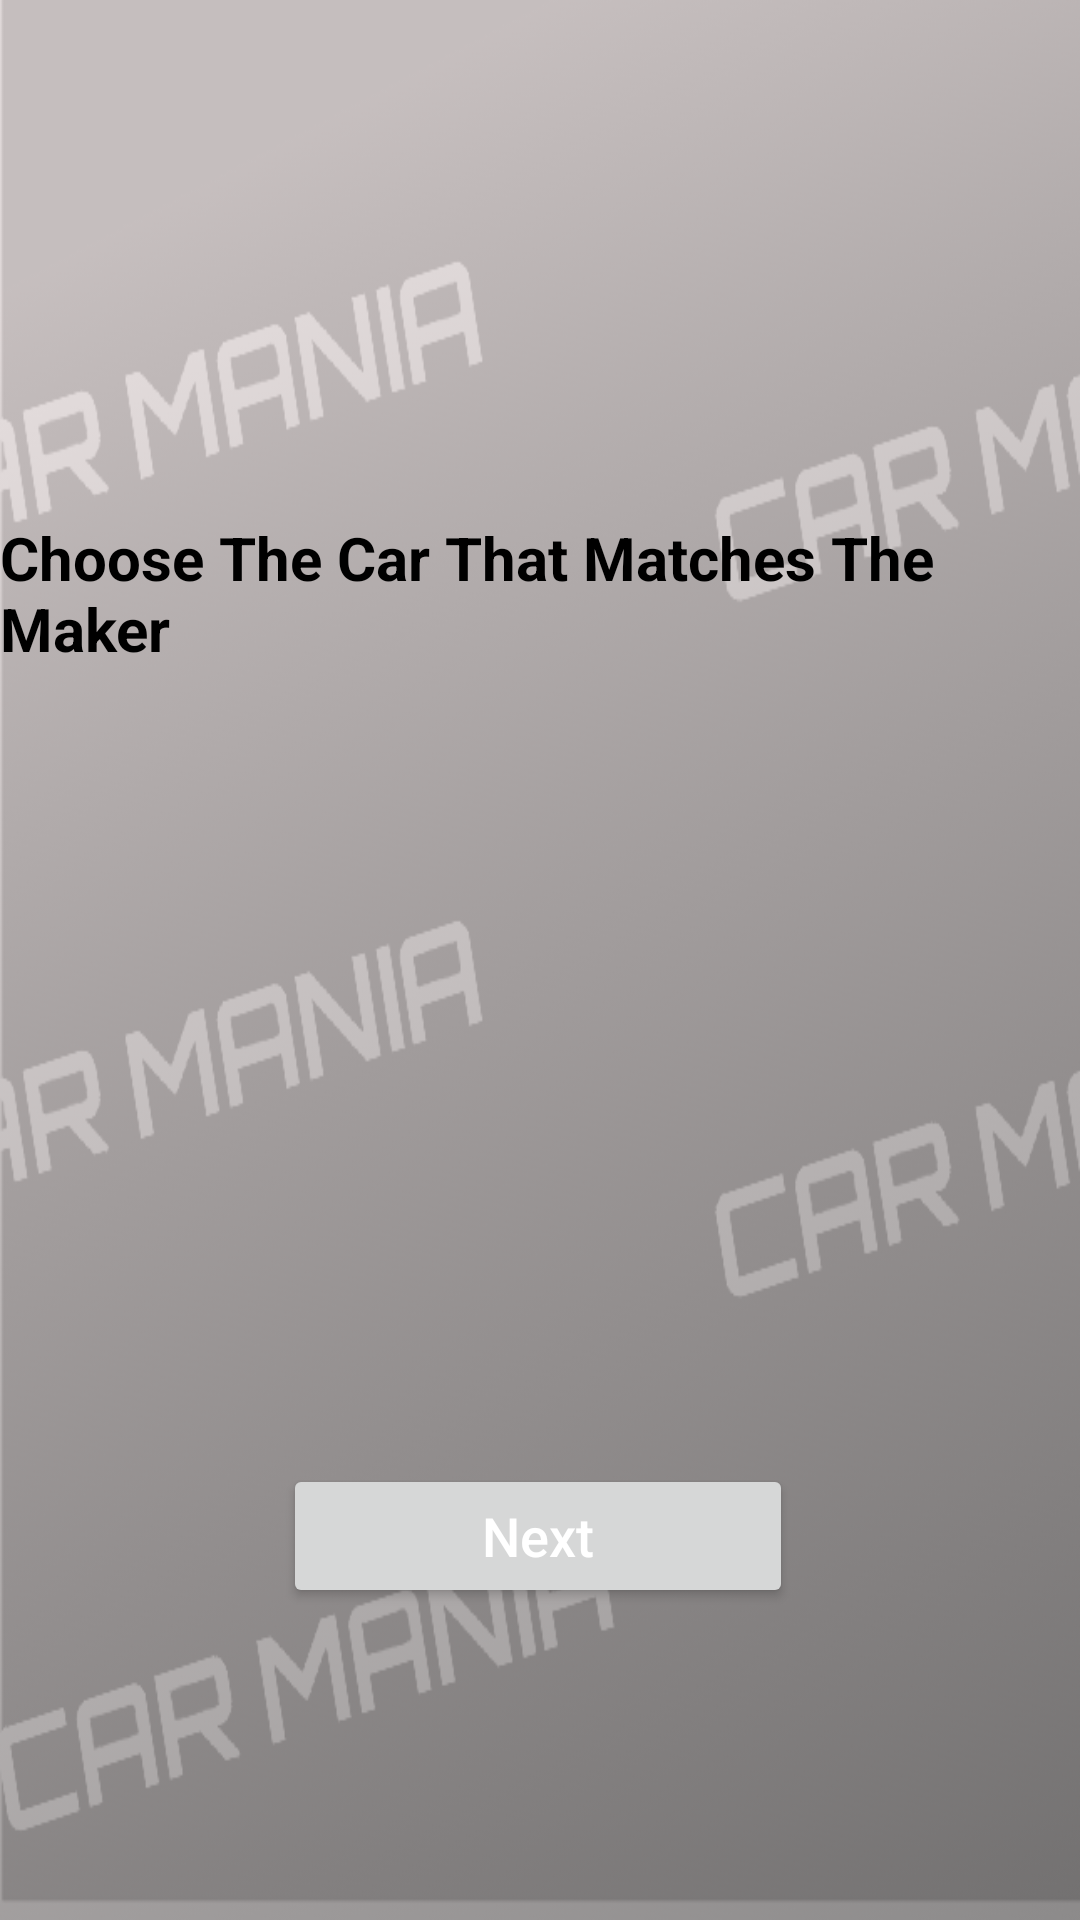

Here is an Android app screen rendered from its layout file. Give the layout XML and the strings, colors and styles it references.
<!-- AndroidManifest.xml: application theme Theme.CarMatchGameapp -->
<!-- res/layout/activity_identify_the_car_image.xml -->
<?xml version="1.0" encoding="utf-8"?>
<androidx.constraintlayout.widget.ConstraintLayout xmlns:android="http://schemas.android.com/apk/res/android"
    xmlns:app="http://schemas.android.com/apk/res-auto"
    xmlns:tools="http://schemas.android.com/tools"
    android:layout_width="match_parent"
    android:layout_height="match_parent"
    android:background="@drawable/back_drop_image"
    tools:context=".IdentifyTheCarImage">

    <TextView
        android:id="@+id/car_make_name_label"
        android:layout_width="300dp"
        android:layout_height="wrap_content"
        android:layout_marginTop="56dp"
        android:gravity="center|center_horizontal"
        android:textAppearance="@style/TextAppearance.AppCompat.Body2"
        android:textColor="?attr/colorOnSurface"
        android:textSize="22sp"
        android:textStyle="normal"
        app:layout_constraintEnd_toEndOf="parent"
        app:layout_constraintHorizontal_bias="0.495"
        app:layout_constraintStart_toStartOf="parent"
        app:layout_constraintTop_toTopOf="parent" />

    <Button
        android:id="@+id/next_button"
        android:layout_width="170dp"
        android:layout_height="wrap_content"
        android:layout_marginBottom="104dp"
        android:onClick="showNextImageSet"
        android:text="@string/button_label_next"
        android:textAllCaps="false"
        android:textColor="@color/white"
        android:textSize="18sp"
        app:layout_constraintBottom_toBottomOf="parent"
        app:layout_constraintEnd_toEndOf="parent"
        app:layout_constraintHorizontal_bias="0.497"
        app:layout_constraintStart_toStartOf="parent"
        app:rippleColor="#88FFFFFF" />

    <TextView
        android:id="@+id/result_text"
        android:layout_width="200dp"
        android:layout_height="35dp"
        android:layout_marginTop="32dp"
        android:gravity="center|center_horizontal"
        android:textSize="24sp"
        android:textStyle="bold|italic"
        app:layout_constraintEnd_toEndOf="parent"
        app:layout_constraintHorizontal_bias="0.497"
        app:layout_constraintStart_toStartOf="parent"
        app:layout_constraintTop_toBottomOf="@+id/car_make_name_label" />

    <TextView
        android:id="@+id/timer_text"
        android:layout_width="wrap_content"
        android:layout_height="wrap_content"
        android:layout_marginStart="27dp"
        android:layout_marginLeft="27dp"
        android:layout_marginTop="11dp"
        android:layout_marginEnd="28dp"
        android:layout_marginRight="28dp"
        android:layout_marginBottom="12dp"
        android:textSize="24sp"
        android:visibility="invisible"
        app:layout_constraintBottom_toBottomOf="@+id/circular_progress_timer"
        app:layout_constraintEnd_toEndOf="@+id/circular_progress_timer"
        app:layout_constraintStart_toStartOf="@+id/circular_progress_timer"
        app:layout_constraintTop_toTopOf="@+id/circular_progress_timer" />

    <ProgressBar
        android:id="@+id/circular_progress_timer"
        style="?android:progressBarStyleHorizontal"
        android:layout_width="55dp"
        android:layout_height="55dp"
        android:layout_marginTop="4dp"
        android:layout_marginRight="348dp"
        android:progress="0"
        android:progressDrawable="@drawable/circular_progress"
        android:rotation="-90"
        app:layout_constraintRight_toRightOf="parent"
        app:layout_constraintTop_toTopOf="parent" />

    <TextView
        android:id="@+id/identify_dog_instructions"
        android:layout_width="wrap_content"
        android:layout_height="wrap_content"
        android:layout_marginTop="20dp"
        android:text="@string/images_of_random_car"
        android:textColor="@color/black"
        android:textSize="20sp"
        android:textStyle="bold"
        app:layout_constraintEnd_toEndOf="parent"
        app:layout_constraintHorizontal_bias="0.315"
        app:layout_constraintStart_toStartOf="parent"
        app:layout_constraintTop_toBottomOf="@+id/result_text" />

    <ImageView
        android:id="@+id/second_car_image"
        android:layout_width="179dp"
        android:layout_height="144dp"
        android:layout_marginStart="16dp"
        android:layout_marginLeft="16dp"
        android:layout_marginBottom="204dp"
        android:contentDescription="@string/image_of_third_car_description"
        android:onClick="checkAnswerThird"
        app:layout_constraintBottom_toBottomOf="parent"
        app:layout_constraintStart_toStartOf="parent" />

    <ImageView
        android:id="@+id/third_car_image"
        android:layout_width="179dp"
        android:layout_height="144dp"
        android:layout_marginEnd="16dp"
        android:layout_marginRight="16dp"
        android:layout_marginBottom="199dp"
        android:contentDescription="@string/image_of_second_car_description"
        android:onClick="checkAnswerSecond"
        android:paddingBottom="8dp"
        app:layout_constraintBottom_toBottomOf="parent"
        app:layout_constraintEnd_toEndOf="parent" />

    <ImageView
        android:id="@+id/first_car_image"
        android:layout_width="179dp"
        android:layout_height="144dp"
        android:layout_marginTop="212dp"
        android:contentDescription="@string/image_of_first_car_description"
        android:onClick="checkAnswerFirst"
        android:paddingBottom="8dp"
        app:layout_constraintEnd_toEndOf="parent"
        app:layout_constraintStart_toStartOf="parent"
        app:layout_constraintTop_toTopOf="parent" />
</androidx.constraintlayout.widget.ConstraintLayout>
<!-- resources referenced by this layout -->
<resources>
  <color name="black">#FF000000</color>
  <color name="white">#FFFFFFFF</color>
  <!-- drawable back_drop_image: png bitmap (drawable, 265852 bytes) -->
  <!-- drawable circular_progress (drawable) -->
  <?xml version="1.0" encoding="utf-8"?>
  <shape xmlns:android="http://schemas.android.com/apk/res/android"
      android:shape="ring"
      android:innerRadiusRatio="3"
      android:thickness="6dp"
      android:useLevel="true">
  
      <solid android:color="@color/blue"/>
  
  </shape>
  <string name="button_label_next">Next</string>
  <string name="image_of_first_car_description">Image of first car</string>
  <string name="image_of_second_car_description">Image of second car</string>
  <string name="image_of_third_car_description">Image of third car</string>
  <string name="images_of_random_car">Choose The Car That Matches The Maker</string>
  <style name="Theme.CarMatchGameapp" parent="Theme.MaterialComponents.DayNight">
          
          <item name="colorPrimary">@color/blue</item>
          <item name="colorPrimaryVariant">@color/light_red</item>
          <item name="colorOnPrimary">@color/white</item>
          
          <item name="colorSecondary">@color/blue</item>
          <item name="colorSecondaryVariant">@color/teal_700</item>
          <item name="colorOnSecondary">@color/black</item>
          
          <item name="android:statusBarColor" tools:targetApi="l">@color/light_red</item>
          
      </style>
  <color name="blue">#DC143C</color>
  <color name="light_red">#ed365b</color>
  <color name="teal_700">#FF018786</color>
</resources>
